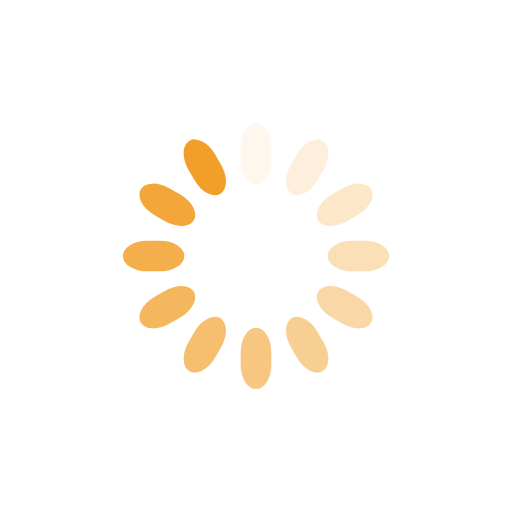
t = 0.00 s
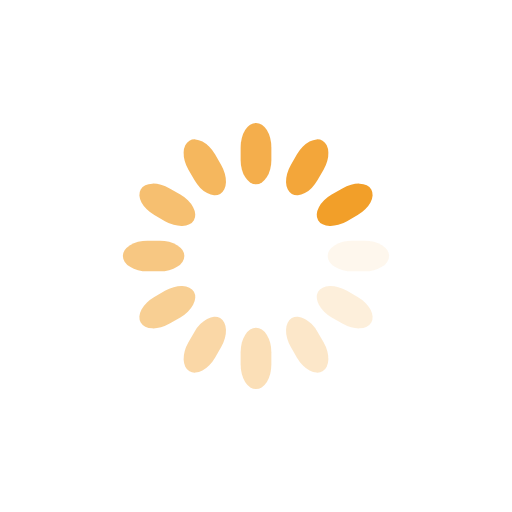
t = 0.25 s
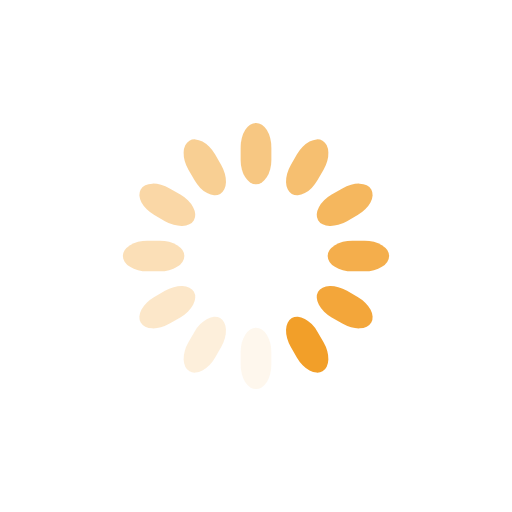
t = 0.50 s
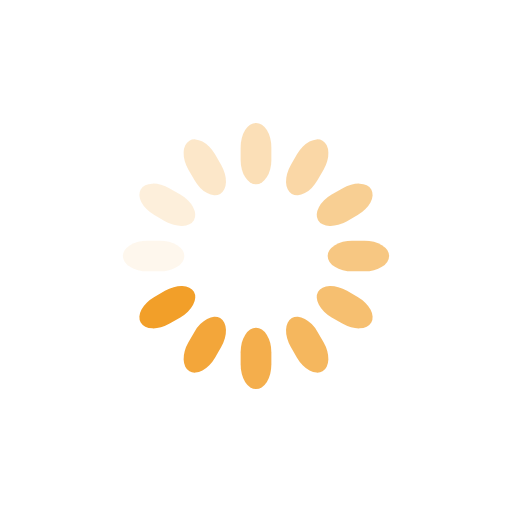
t = 0.75 s

The animated SVG that drew these frames (rendered in a browser with its animation timeline set to each time). Animation: 12 SMIL elements (animate=12); one cycle of 1.00 s, repeats indefinitely.

<svg class="lds-spinner" width="200px"  height="200px"  xmlns="http://www.w3.org/2000/svg" xmlns:xlink="http://www.w3.org/1999/xlink" viewBox="0 0 100 100" preserveAspectRatio="xMidYMid" style="background: none;"><g transform="rotate(0 50 50)">
  <rect x="47" y="24" rx="9.4" ry="4.8" width="6" height="12" fill="#f29f29">
    <animate attributeName="opacity" values="1;0" keyTimes="0;1" dur="1s" begin="-0.9166666666666666s" repeatCount="indefinite"></animate>
  </rect>
</g><g transform="rotate(30 50 50)">
  <rect x="47" y="24" rx="9.4" ry="4.8" width="6" height="12" fill="#f29f29">
    <animate attributeName="opacity" values="1;0" keyTimes="0;1" dur="1s" begin="-0.8333333333333334s" repeatCount="indefinite"></animate>
  </rect>
</g><g transform="rotate(60 50 50)">
  <rect x="47" y="24" rx="9.4" ry="4.8" width="6" height="12" fill="#f29f29">
    <animate attributeName="opacity" values="1;0" keyTimes="0;1" dur="1s" begin="-0.75s" repeatCount="indefinite"></animate>
  </rect>
</g><g transform="rotate(90 50 50)">
  <rect x="47" y="24" rx="9.4" ry="4.8" width="6" height="12" fill="#f29f29">
    <animate attributeName="opacity" values="1;0" keyTimes="0;1" dur="1s" begin="-0.6666666666666666s" repeatCount="indefinite"></animate>
  </rect>
</g><g transform="rotate(120 50 50)">
  <rect x="47" y="24" rx="9.4" ry="4.8" width="6" height="12" fill="#f29f29">
    <animate attributeName="opacity" values="1;0" keyTimes="0;1" dur="1s" begin="-0.5833333333333334s" repeatCount="indefinite"></animate>
  </rect>
</g><g transform="rotate(150 50 50)">
  <rect x="47" y="24" rx="9.4" ry="4.8" width="6" height="12" fill="#f29f29">
    <animate attributeName="opacity" values="1;0" keyTimes="0;1" dur="1s" begin="-0.5s" repeatCount="indefinite"></animate>
  </rect>
</g><g transform="rotate(180 50 50)">
  <rect x="47" y="24" rx="9.4" ry="4.8" width="6" height="12" fill="#f29f29">
    <animate attributeName="opacity" values="1;0" keyTimes="0;1" dur="1s" begin="-0.4166666666666667s" repeatCount="indefinite"></animate>
  </rect>
</g><g transform="rotate(210 50 50)">
  <rect x="47" y="24" rx="9.4" ry="4.8" width="6" height="12" fill="#f29f29">
    <animate attributeName="opacity" values="1;0" keyTimes="0;1" dur="1s" begin="-0.3333333333333333s" repeatCount="indefinite"></animate>
  </rect>
</g><g transform="rotate(240 50 50)">
  <rect x="47" y="24" rx="9.4" ry="4.8" width="6" height="12" fill="#f29f29">
    <animate attributeName="opacity" values="1;0" keyTimes="0;1" dur="1s" begin="-0.25s" repeatCount="indefinite"></animate>
  </rect>
</g><g transform="rotate(270 50 50)">
  <rect x="47" y="24" rx="9.4" ry="4.8" width="6" height="12" fill="#f29f29">
    <animate attributeName="opacity" values="1;0" keyTimes="0;1" dur="1s" begin="-0.16666666666666666s" repeatCount="indefinite"></animate>
  </rect>
</g><g transform="rotate(300 50 50)">
  <rect x="47" y="24" rx="9.4" ry="4.8" width="6" height="12" fill="#f29f29">
    <animate attributeName="opacity" values="1;0" keyTimes="0;1" dur="1s" begin="-0.08333333333333333s" repeatCount="indefinite"></animate>
  </rect>
</g><g transform="rotate(330 50 50)">
  <rect x="47" y="24" rx="9.4" ry="4.8" width="6" height="12" fill="#f29f29">
    <animate attributeName="opacity" values="1;0" keyTimes="0;1" dur="1s" begin="0s" repeatCount="indefinite"></animate>
  </rect>
</g></svg>
